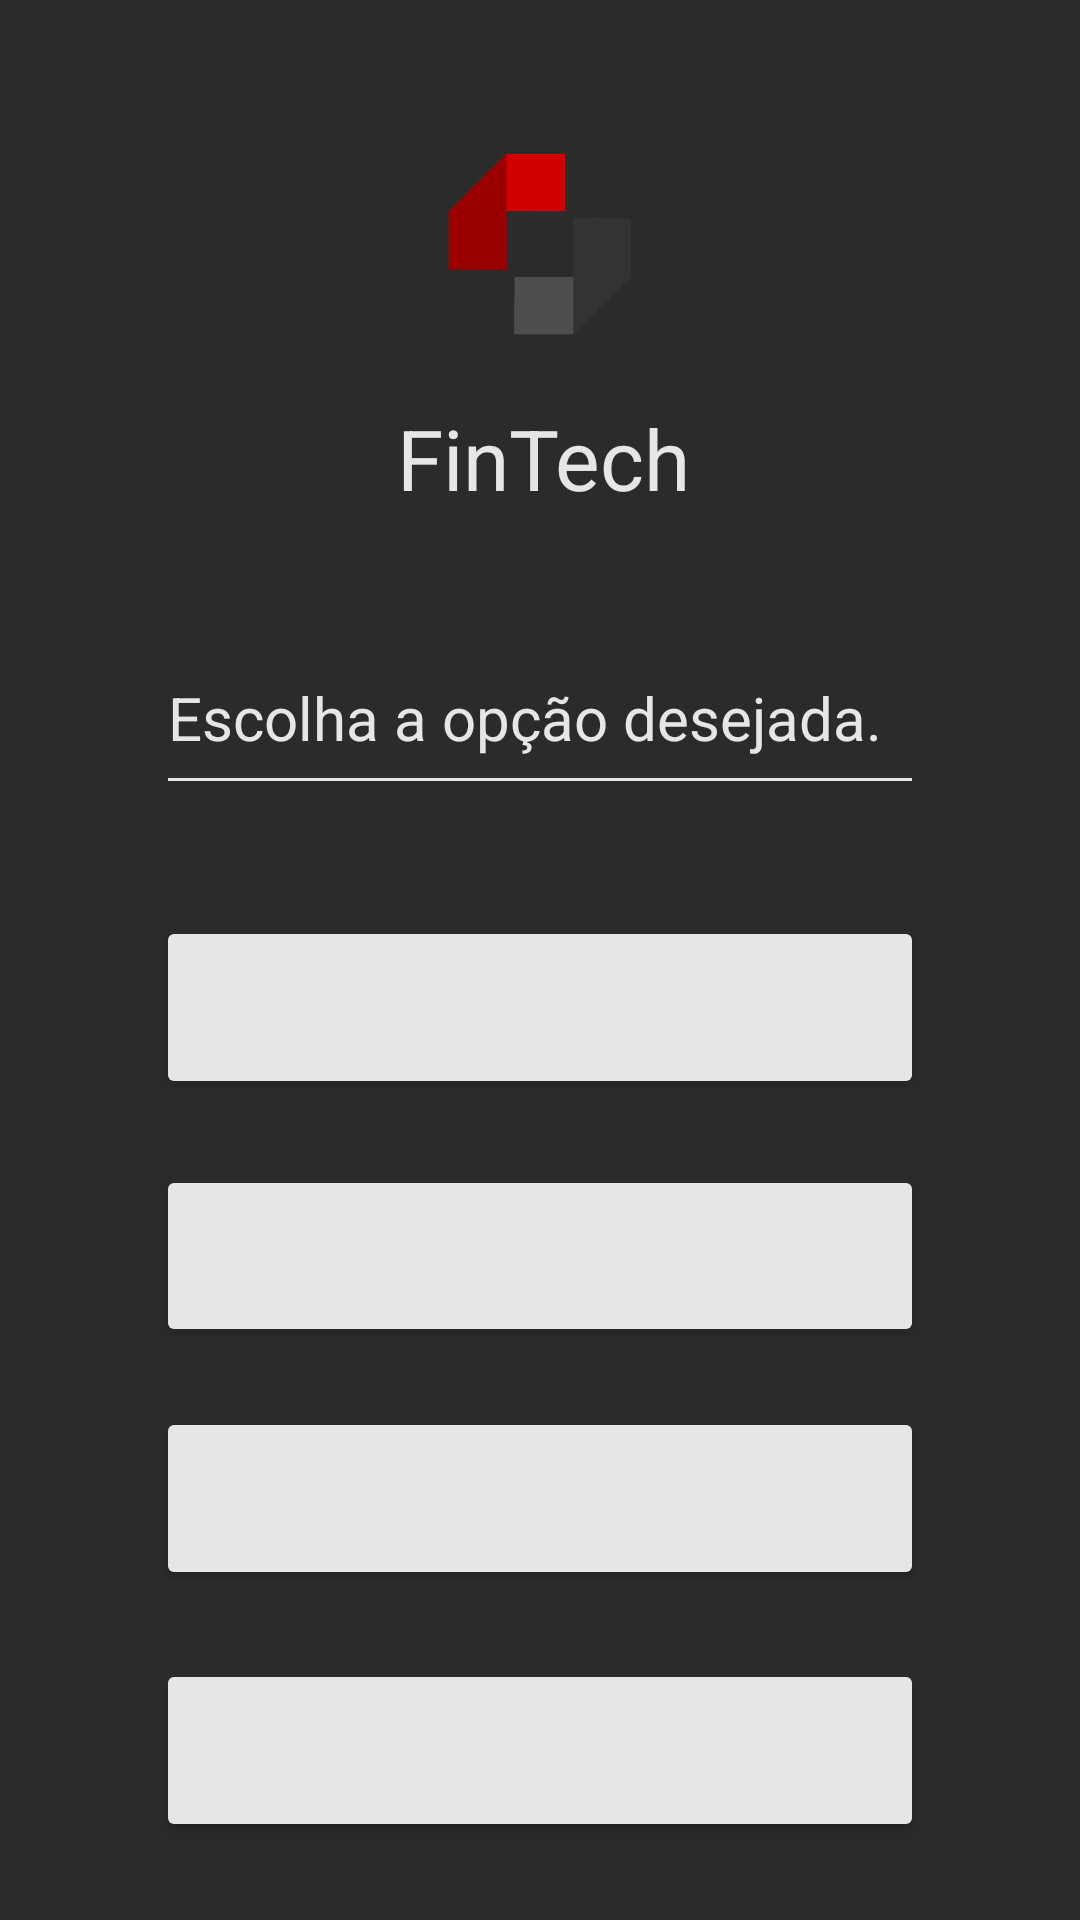

The Android layout XML behind this screen, and the referenced resources:
<!-- AndroidManifest.xml: application theme Theme.FinTech -->
<!-- res/layout/activity_dashboard.xml -->
<?xml version="1.0" encoding="utf-8"?>
<androidx.constraintlayout.widget.ConstraintLayout xmlns:android="http://schemas.android.com/apk/res/android"
    xmlns:app="http://schemas.android.com/apk/res-auto"
    xmlns:tools="http://schemas.android.com/tools"
    android:layout_width="match_parent"
    android:layout_height="match_parent"
    android:theme="@style/Theme.FinTech"
    tools:context=".Dashboard">

    <Button
        android:id="@+id/operacaoButton"
        android:layout_width="0dp"
        android:layout_height="0dp"
        android:layout_marginStart="52dp"
        android:layout_marginEnd="52dp"
        android:layout_marginBottom="22dp"
        android:onClick="abrirActivityOperacao"
        android:text="Operações"
        android:textAlignment="center"
        app:layout_constraintBottom_toTopOf="@+id/extratoButton"
        app:layout_constraintEnd_toEndOf="parent"
        app:layout_constraintStart_toStartOf="parent"
        app:layout_constraintTop_toBottomOf="@+id/infoText" />

    <Button
        android:id="@+id/extratoButton"
        android:layout_width="0dp"
        android:layout_height="0dp"
        android:layout_marginStart="52dp"
        android:layout_marginEnd="52dp"
        android:layout_marginBottom="20dp"
        android:onClick="abrirActivityExtrato"
        android:text="Extrato"
        app:layout_constraintBottom_toTopOf="@+id/pesquisarButton"
        app:layout_constraintEnd_toEndOf="parent"
        app:layout_constraintStart_toStartOf="parent"
        app:layout_constraintTop_toBottomOf="@+id/operacaoButton" />

    <Button
        android:id="@+id/listaButton"
        android:layout_width="0dp"
        android:layout_height="0dp"
        android:layout_marginStart="52dp"
        android:layout_marginEnd="52dp"
        android:layout_marginBottom="26dp"
        android:onClick="abrirActivityLista"
        android:text="Lista Classificada"
        app:layout_constraintBottom_toBottomOf="parent"
        app:layout_constraintEnd_toEndOf="parent"
        app:layout_constraintStart_toStartOf="parent"
        app:layout_constraintTop_toBottomOf="@+id/pesquisarButton" />

    <Button
        android:id="@+id/pesquisarButton"
        android:layout_width="0dp"
        android:layout_height="0dp"
        android:layout_marginStart="52dp"
        android:layout_marginEnd="52dp"
        android:layout_marginBottom="23dp"
        android:onClick="abrirActivityPesquisar"
        android:text="Pesquisar"
        app:layout_constraintBottom_toTopOf="@+id/listaButton"
        app:layout_constraintEnd_toEndOf="parent"
        app:layout_constraintStart_toStartOf="parent"
        app:layout_constraintTop_toBottomOf="@+id/extratoButton" />

    <ImageView
        android:id="@+id/logoDashboard"
        android:layout_width="136dp"
        android:layout_height="0dp"
        android:layout_marginTop="51dp"
        android:layout_marginBottom="22dp"
        app:layout_constraintBottom_toTopOf="@+id/FinTechText"
        app:layout_constraintEnd_toEndOf="parent"
        app:layout_constraintStart_toStartOf="parent"
        app:layout_constraintTop_toTopOf="parent"
        app:srcCompat="@drawable/logo" />

    <EditText
        android:id="@+id/infoText"
        android:layout_width="0dp"
        android:layout_height="0dp"
        android:layout_marginStart="52dp"
        android:layout_marginEnd="52dp"
        android:layout_marginBottom="37dp"
        android:backgroundTint="@color/lightgray"
        android:ems="10"
        android:enabled="false"
        android:inputType="number"
        android:text="Escolha a opção desejada."
        android:textSize="20sp"
        app:layout_constraintBottom_toTopOf="@+id/operacaoButton"
        app:layout_constraintEnd_toEndOf="parent"
        app:layout_constraintStart_toStartOf="parent"
        app:layout_constraintTop_toBottomOf="@+id/FinTechText" />

    <TextView
        android:id="@+id/FinTechText"
        android:layout_width="wrap_content"
        android:layout_height="wrap_content"
        android:layout_marginEnd="18dp"
        android:layout_marginBottom="36dp"
        android:fontFamily="sans-serif-medium"
        android:text="FinTech"
        android:textSize="28sp"
        app:layout_constraintBottom_toTopOf="@+id/infoText"
        app:layout_constraintEnd_toEndOf="@+id/logoDashboard"
        app:layout_constraintTop_toBottomOf="@+id/logoDashboard" />

</androidx.constraintlayout.widget.ConstraintLayout>
<!-- resources referenced by this layout -->
<resources>
  <color name="lightgray">#FFE6E6E6</color>
  <!-- drawable logo: png bitmap (drawable, 2024 bytes) -->
  <style name="Theme.FinTech" parent="Theme.MaterialComponents.DayNight">
          
          <item name="colorPrimary">@color/lightgray</item>
          <item name="colorPrimaryVariant">@color/gray</item>
          <item name="colorOnPrimary">@color/splashgrey</item>
          
          <item name="colorSecondary">@color/teal_200</item>
          <item name="colorSecondaryVariant">@color/teal_700</item>
          <item name="colorOnSecondary">@color/white</item>
          
          <item name="android:statusBarColor" tools:targetApi="l">?attr/colorPrimaryVariant</item>
          
          <item name="android:windowBackground">@color/splashgrey</item>
          <item name="android:textColorPrimary">@color/lightgray</item>
          <item name="android:textColor">@color/lightgray</item>
          <item name="android:textColorHint">@color/lightgray</item>
          <item name="backgroundTint">@color/lightgray</item>
          <item name="fontFamily">sans-serif</item>
      </style>
  <color name="gray">#FFC9C9C9</color>
  <color name="splashgrey">#FF2B2B2B</color>
  <color name="teal_200">#FF03DAC5</color>
  <color name="teal_700">#FF018786</color>
  <color name="white">#FFFFFFFF</color>
</resources>
